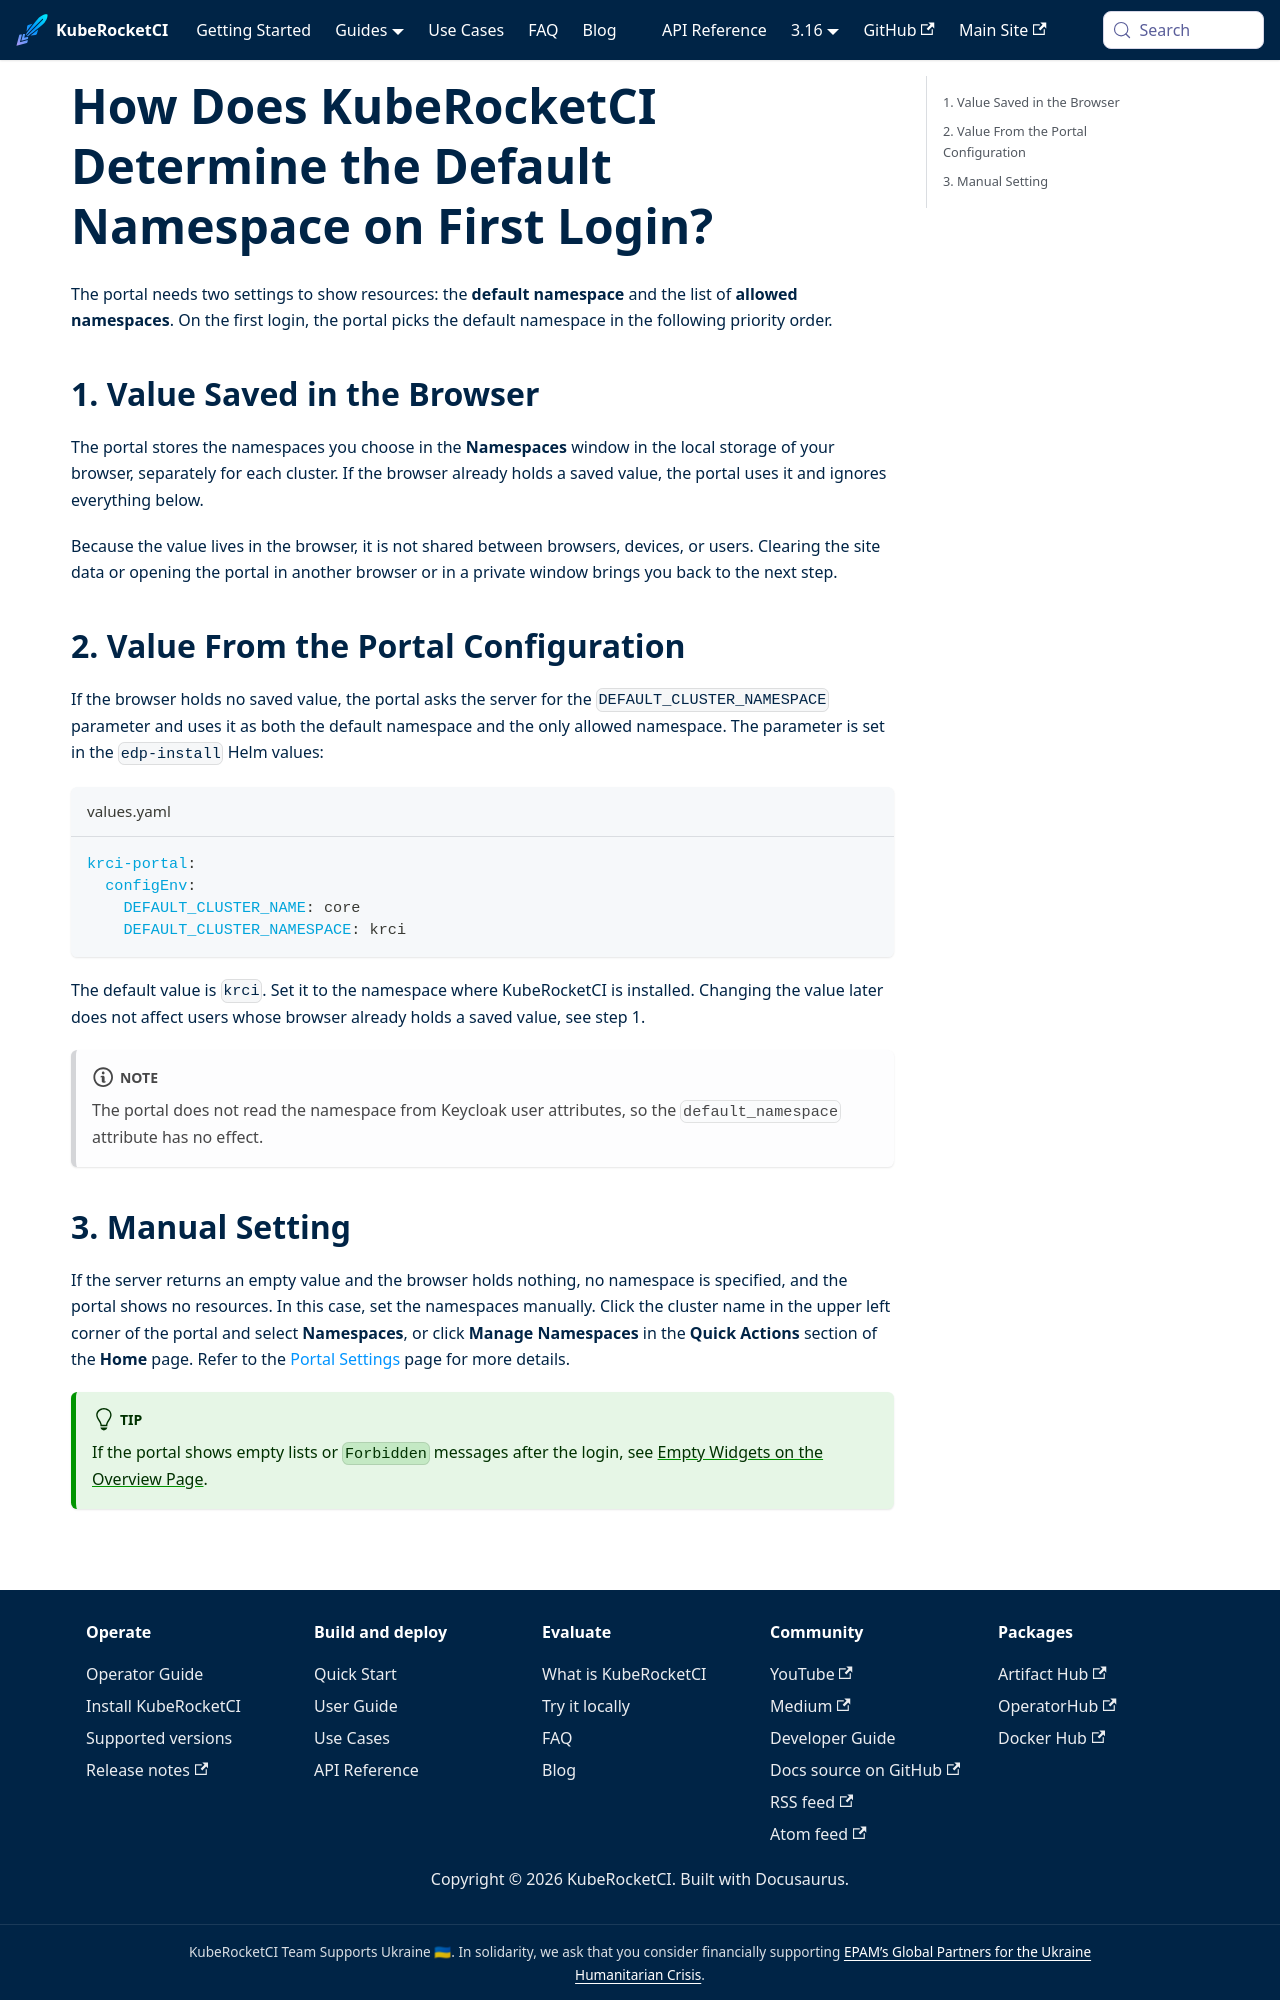

repository: KubeRocketCI/docs · page: faq/how-to/devops/determine-default-namespace-first-login.html · generator: docusaurus

# How Does KubeRocketCI Determine the Default Namespace on First Login?

<head>
  <link rel="canonical" href="https://docs.kuberocketci.io/faq/how-to/devops/determine-default-namespace-first-login" />
</head>

The portal needs two settings to show resources: the **default namespace** and the list of **allowed namespaces**. On the first login, the portal picks the default namespace in the following priority order.

## 1. Value Saved in the Browser

The portal stores the namespaces you choose in the **Namespaces** window in the local storage of your browser, separately for each cluster. If the browser already holds a saved value, the portal uses it and ignores everything below.

Because the value lives in the browser, it is not shared between browsers, devices, or users. Clearing the site data or opening the portal in another browser or in a private window brings you back to the next step.

## 2. Value From the Portal Configuration

If the browser holds no saved value, the portal asks the server for the `DEFAULT_CLUSTER_NAMESPACE` parameter and uses it as both the default namespace and the only allowed namespace. The parameter is set in the `edp-install` Helm values:

```yaml title="values.yaml"
krci-portal:
  configEnv:
    DEFAULT_CLUSTER_NAME: core
    DEFAULT_CLUSTER_NAMESPACE: krci
```

The default value is `krci`. Set it to the namespace where KubeRocketCI is installed. Changing the value later does not affect users whose browser already holds a saved value, see step 1.

:::note
The portal does not read the namespace from Keycloak user attributes, so the `default_namespace` attribute has no effect.
:::
